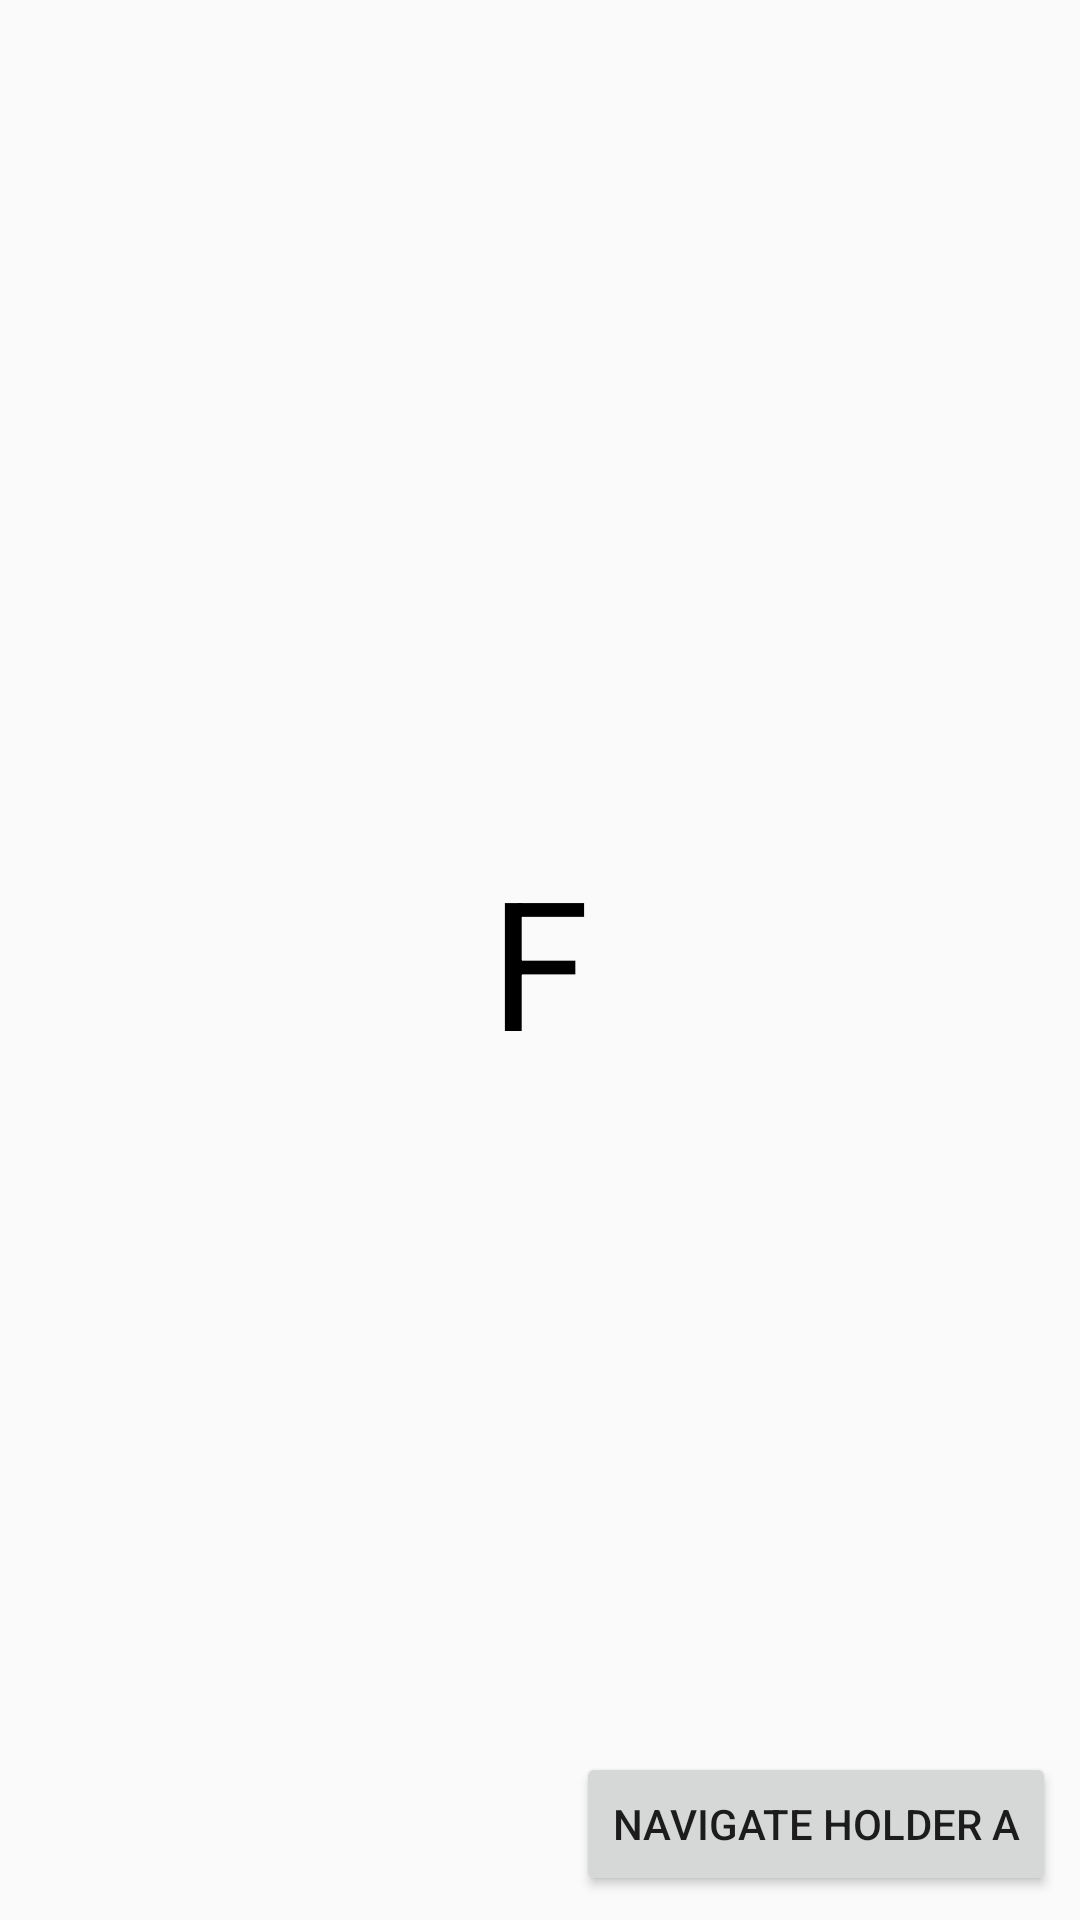

This screen was rendered from an Android layout file. Write that file and the resources it references.
<!-- AndroidManifest.xml: application theme AppTheme -->
<!-- res/layout/fragment_f.xml -->
<?xml version="1.0" encoding="utf-8"?>
<androidx.constraintlayout.widget.ConstraintLayout
    xmlns:android="http://schemas.android.com/apk/res/android"
    xmlns:app="http://schemas.android.com/apk/res-auto"
    xmlns:tools="http://schemas.android.com/tools"
    android:layout_width="match_parent"
    android:layout_height="match_parent">

    <TextView
        android:id="@+id/tvTitle"
        android:layout_width="wrap_content"
        android:layout_height="wrap_content"
        android:layout_marginStart="8dp"
        android:layout_marginTop="8dp"
        android:layout_marginEnd="8dp"
        android:layout_marginBottom="8dp"
        android:text="F"
        android:textColor="#000000"
        android:textSize="60sp"
        app:layout_constraintBottom_toBottomOf="parent"
        app:layout_constraintEnd_toEndOf="parent"
        app:layout_constraintStart_toStartOf="parent"
        app:layout_constraintTop_toTopOf="parent" />

    <Button
        android:id="@+id/btnNavigateHolderA"
        android:layout_width="wrap_content"
        android:layout_height="wrap_content"
        android:layout_marginEnd="8dp"
        android:layout_marginBottom="8dp"
        android:text="Navigate Holder A"
        app:layout_constraintBottom_toBottomOf="parent"
        app:layout_constraintEnd_toEndOf="parent"
        android:layout_marginRight="8dp" />

</androidx.constraintlayout.widget.ConstraintLayout>
<!-- resources referenced by this layout -->
<resources>
  <style name="AppTheme" parent="Theme.AppCompat.DayNight.NoActionBar">
          
          <item name="colorPrimary">@color/colorPrimary</item>
          <item name="colorPrimaryDark">@color/colorPrimaryDark</item>
          <item name="colorAccent">@color/colorAccent</item>
          <item name="windowActionBar">false</item>
          <item name="windowNoTitle">true</item>
      </style>
  <color name="colorPrimary">#3b3c43</color>
  <color name="colorPrimaryDark">#26262B</color>
  <color name="colorAccent">#f9b500</color>
</resources>
